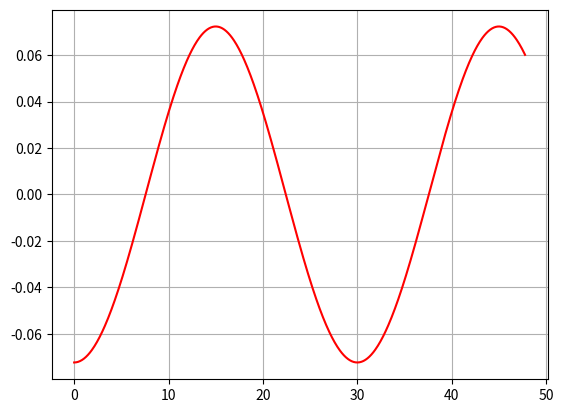

This figure's Python source:
import numpy as np

import matplotlib.pyplot as plt

a = 0
b = -20
L = 30
g = 9.8
k = 2 * np.pi / L
c = np.sqrt(g / k)
u = np.sqrt(g * L / (2 * np.pi))

n_timesteps = 700
dt = 0.01

times = np.zeros((n_timesteps))
y_val = np.zeros((n_timesteps))

for ii in range(n_timesteps):
    t = ii * dt
    x = a + (np.exp(k * b) / k * np.sin(k * (a + c * t)))
    # x = ii * dt
    # t = ((np.arcsin((x - a) * k / np.exp(k * b)) / k) - a) / c
    y = b - (np.exp(k * b) / k * np.cos(k * (a + c * t)))
    times[ii] = x + t * u
    y_val[ii] = y - b

plt.plot(times, y_val, "r-")
plt.grid()
plt.show()
